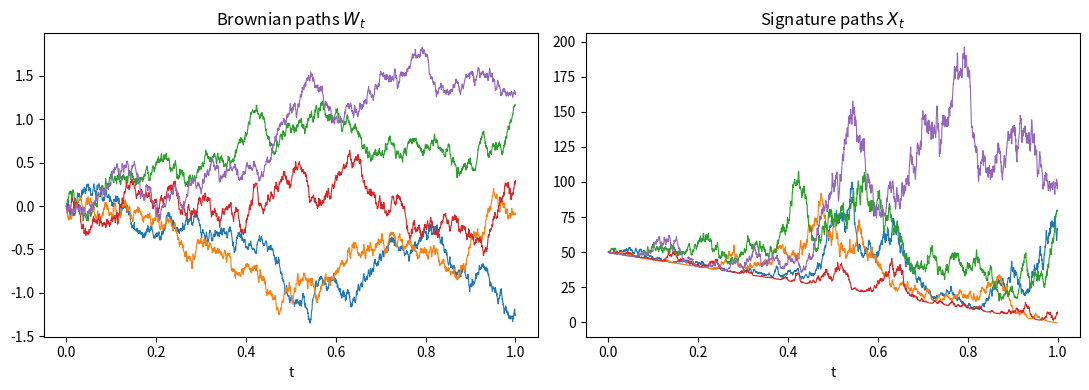
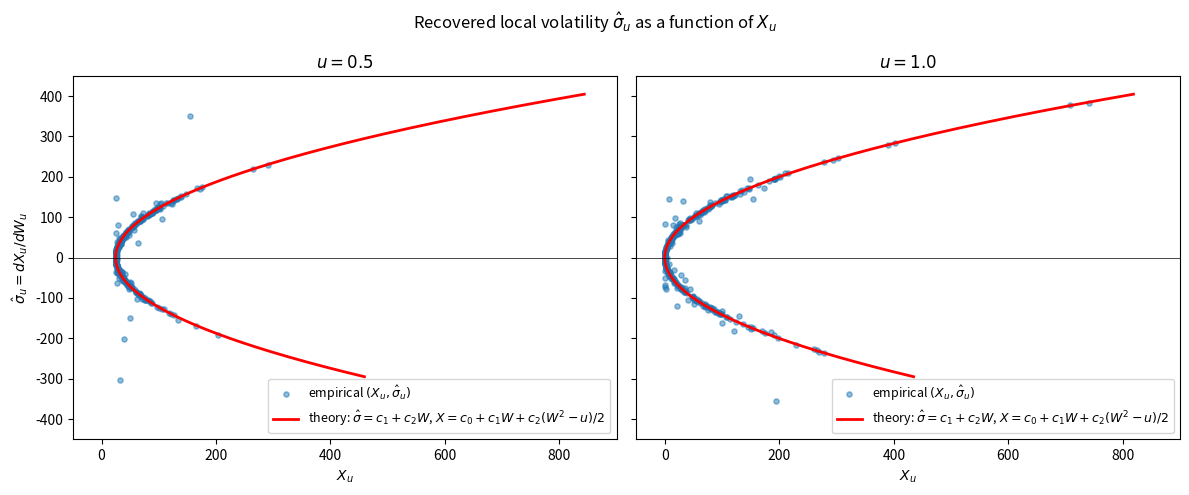

The matplotlib source for these figures, in order:
"""
Exercise (2): Recovering sigma from a signature model.

    X_t = c0 + c1 * Sig^1_t + c2 * Sig^2_t
        = c0 + c1 * W_t + c2 * (W_t^2 - t)/2
    with (c0, c1, c2) = (50, 10, 100).

    By Ito:   dX_t = (c1 + c2 W_t) dW_t,
    so       sigma_hat_t = dX_t / dW_t = c1 + c2 W_t.
"""

import numpy as np
import matplotlib.pyplot as plt

rng = np.random.default_rng(0)

# ---- model constants ----
c0, c1, c2 = 50.0, 10.0, 100.0

# ---- simulation grid ----
T   = 1.0          # we want u = 0.5 and u = 1.0, so T = 1
N   = 2000         # time steps
R   = 400          # number of paths
dt  = T / N
t   = np.linspace(0.0, T, N + 1)

# ---- (a) simulate (W, X) ----
dW = rng.normal(0.0, np.sqrt(dt), size=(R, N))
W  = np.concatenate([np.zeros((R, 1)), np.cumsum(dW, axis=1)], axis=1)

# X via the closed-form signature representation
X = c0 + c1 * W + c2 * 0.5 * (W**2 - t[None, :])

# ---- (b) sigma_hat from increments: dX_t / dW_t ----
dX = np.diff(X, axis=1)
sigma_hat = dX / dW                       # shape (R, N)
# associate the increment with the LEFT endpoint t_k
t_left = t[:-1]

# theoretical curve for comparison: sigma(W) = c1 + c2 * W
W_grid = np.linspace(W.min(), W.max(), 400)
sig_of_W   = c1 + c2 * W_grid
X_of_W_05  = c0 + c1*W_grid + c2*0.5*(W_grid**2 - 0.5)
X_of_W_10  = c0 + c1*W_grid + c2*0.5*(W_grid**2 - 1.0)

# ---- plot one (W, X) sample path ----
fig, ax = plt.subplots(1, 2, figsize=(11, 4))
for i in range(5):
    ax[0].plot(t, W[i], lw=0.8)
    ax[1].plot(t, X[i], lw=0.8)
ax[0].set_title("Brownian paths $W_t$");  ax[0].set_xlabel("t")
ax[1].set_title("Signature paths $X_t$"); ax[1].set_xlabel("t")
plt.tight_layout()
plt.show()

# ---- (c) scatter of sigma_hat_u over X_u for u = 0.5 and u = 1.0 ----
def idx_of(u):
    # index in t_left whose left-endpoint is closest to u
    return int(np.argmin(np.abs(t_left - u)))

fig, axes = plt.subplots(1, 2, figsize=(12, 5), sharey=True)
for ax, u in zip(axes, [0.5, 1.0]):
    k = idx_of(u)
    Xu  = X[:, k]                         # X_u across paths
    sgu = sigma_hat[:, k]                 # sigma_hat_u across paths

    mask = np.abs(sgu) < 600   # drop spikes from dW_k ~ 0 in dX/dW
    ax.scatter(Xu[mask], sgu[mask], s=14, alpha=0.5,
               label=r"empirical $(X_u,\hat\sigma_u)$")
    ax.set_ylim(-450, 450); ax.set_xlim(-50, 900)

    # theoretical parabola (parametric in W): X(W,u) vs sigma(W)
    Xth = X_of_W_05 if u == 0.5 else X_of_W_10
    ax.plot(Xth, sig_of_W, "r-", lw=2,
            label=r"theory: $\hat\sigma = c_1 + c_2 W$, $X = c_0+c_1W+c_2(W^2-u)/2$")

    ax.axhline(0, color="k", lw=0.5)
    ax.set_title(fr"$u = {u}$")
    ax.set_xlabel(r"$X_u$")
    ax.legend(loc="lower right", fontsize=9)
axes[0].set_ylabel(r"$\hat\sigma_u = dX_u/dW_u$")
plt.suptitle(r"Recovered local volatility $\hat\sigma_u$ as a function of $X_u$")
plt.tight_layout()
plt.show()

# ---- numerical sanity check ----
print("Mean |sigma_hat - (c1 + c2 W)| over all (path, time):",
      np.mean(np.abs(sigma_hat - (c1 + c2 * W[:, :-1]))))
print("Should be ~0 (it equals 0 in continuous time; tiny here from the increment)")
